Labelled photos from "data", an image-classification folder in Anoushkas04/Smart-Traffic-Control-System-using-OpenCV. The possible labels are: non vehicles, vehicles.

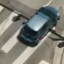
Label: vehicles

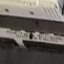
Label: non vehicles

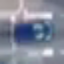
Label: vehicles

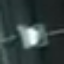
Label: non vehicles
